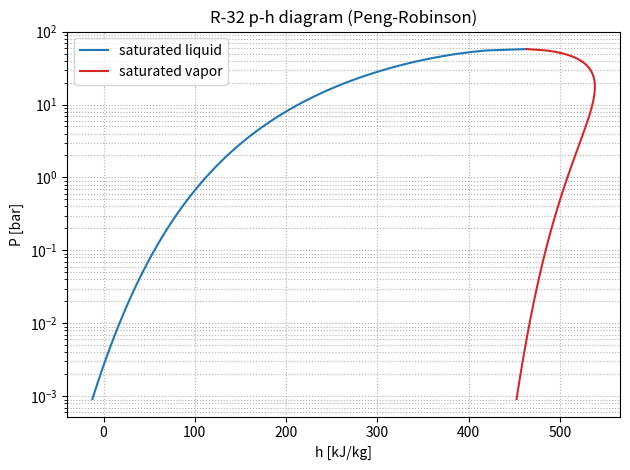
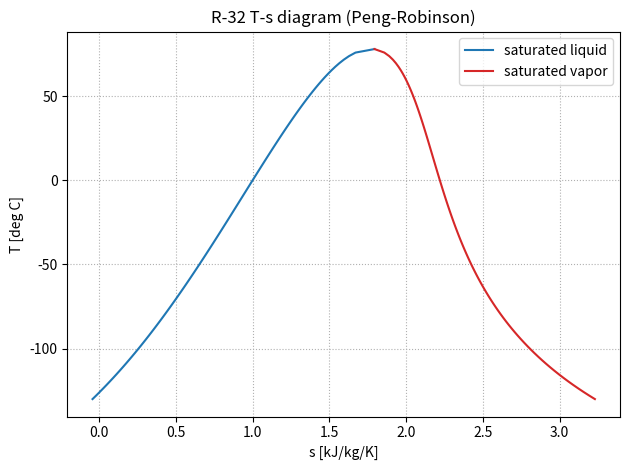

Source code (Python) for these figures, in order:
"""
This code generates the p-H diagram based on the Peng-Robinson equation
of state per the IDAES property package cubic EOS convention.

The model of the PR equation of state used is based on:
https://idaes-pse.readthedocs.io/en/1.8.0/user_guide/components/property_package/general/eos/cubic.html

The Shomate expressions are based on the NIST WebBook.

Author: Shilpa Narasimhan
Date Created: 07/07/2026
Support from: Claude AI, ChatGPT, and Codex (Modifications for readability)
QA/testing: Shilpa Narasimhan

Context breadcrumb:
    This script estimates a saturated p-H diagram for R-32 using:
        1. Ambrose-Walton saturation pressure correlation.
        2. Peng-Robinson cubic EOS departure enthalpy.
        3. Shomate ideal-gas heat-capacity integration.
        4. IIR enthalpy reference: saturated liquid at 0 deg C has h = 200 kJ/kg.
"""

import numpy as np
import matplotlib.pyplot as plt


# =============================================================================
# Pure-component constants
# =============================================================================

R = 8.314  # J/mol/K, universal gas constant

Tc = 351.3  # K
Pc = 57.82e5  # Pa
MW = 52.023  # kg/kmol, numerically equivalent to g/mol

omega_ref = 0.2769  # REFPROP acentric factor reference


# =============================================================================
# VLE data from Linde datasheet
# =============================================================================

linde = [
    (-130, 0.001312),
    (-110, 0.014525),
    (-90, 0.07556),
    (-70, 0.36067),
    (-50, 1.014),
    (-30, 2.7344),
    (-10, 5.8263),
    (0, 8.131),
    (10, 10.065),
    (20, 14.746),
    (30, 19.275),
    (40, 24.783),
    (50, 31.412),
    (58, 37.635),
    (62, 41.089),
    (66, 44.793),
    (70, 48.768),
    (74, 53.046),
    (76, 55.315),
    (78, 57.697),
]


# =============================================================================
# Acentric factor estimate from Linde data near Tr = 0.7
# =============================================================================

T_r_target = 0.7
T_target = T_r_target * Tc  # K

# Tr = 0.7 corresponds to:
# T_target = 245.91 K = -27.24 deg C
#
# The Linde datasheet does not have a point exactly at -27.24 deg C.
# This pressure uses the nearby -28 deg C value noted by Shilpa.
P_target = 2.9675e5  # Pa

P_r_target = P_target / Pc
omega_act = -np.log10(P_r_target) - 1.0

# Choose which acentric factor to use.
# Use omega_act if intentionally matching the Linde-derived estimate.
# Use omega_ref if intentionally matching REFPROP.
omega = omega_act


# =============================================================================
# Saturation pressure from Ambrose-Walton
# =============================================================================

def saturation_pressure(T):
    """
    Return saturation pressure from the Ambrose-Walton correlation.

    Parameters
    ----------
    T : float
        Temperature in K.

    Returns
    -------
    float
        Saturation pressure in Pa.

    Notes
    -----
    The correlation uses critical properties and the acentric factor.
    """
    Tr = T / Tc
    tau = 1.0 - Tr

    f0 = (
        -5.97616 * tau
        + 1.29874 * tau**1.5
        - 0.60394 * tau**2.5
        - 1.06841 * tau**5
    ) / Tr

    f1 = (
        -5.03365 * tau
        + 1.11505 * tau**1.5
        - 5.41217 * tau**2.5
        - 7.46628 * tau**5
    ) / Tr

    f2 = (
        -0.64771 * tau
        + 2.41539 * tau**1.5
        - 4.26979 * tau**2.5
        + 3.25259 * tau**5
    ) / Tr

    return Pc * np.exp(f0 + omega * f1 + omega**2 * f2)


# =============================================================================
# Temperature grid and saturation pressure check
# =============================================================================

T_max = 78 + 273.15  # K
Tmin = -130.0 + 273.15  # K

T_grid = np.linspace(Tmin, T_max, 100)
P_sat = np.array([saturation_pressure(T) for T in T_grid])

print(f"{'T[C]':>6}{'Linde[bar]':>12}{'Model[bar]':>12}{'error[%]':>10}")

errors = []

for T_C, P_linde in linde:
    P_model = saturation_pressure(T_C + 273.15) / 1e5
    err = 100.0 * (P_model - P_linde) / P_linde
    errors.append(err)
    print(f"{T_C:6}{P_linde:12.4f}{P_model:12.4f}{err:10.2f}")

errors = np.array(errors)

print(
    f"\nMAPE = {np.mean(np.abs(errors)):.2f}%"
    f"   max|err| = {np.max(np.abs(errors)):.2f}%"
)


# =============================================================================
# Peng-Robinson EOS parameters
# =============================================================================

u = 2.0
w = -1.0

Omega_A = 0.45724
Omega_B = 0.0778

kappa = 0.37464 + 1.54226 * omega - 0.26992 * omega**2

b = Omega_B * R * Tc / Pc


def alpha_pr(T):
    """
    Return Peng-Robinson alpha(T).

    Parameters
    ----------
    T : float
        Temperature in K.

    Returns
    -------
    float
        Dimensionless alpha function.
    """
    Tr = T / Tc
    return (1.0 + kappa * (1.0 - np.sqrt(Tr)))**2


def a_param(T):
    """
    Return Peng-Robinson attraction parameter a(T).

    Parameters
    ----------
    T : float
        Temperature in K.

    Returns
    -------
    float
        Peng-Robinson attraction parameter in Pa m^6/mol^2.
    """
    return Omega_A * R**2 * Tc**2 * alpha_pr(T) / Pc


def dadT(T):
    """
    Return derivative da/dT for Peng-Robinson a(T).

    Parameters
    ----------
    T : float
        Temperature in K.

    Returns
    -------
    float
        Temperature derivative of a(T).
    """
    Tr = T / Tc

    return (
        Omega_A
        * R**2
        * Tc**2
        / Pc
        * (
            -kappa
            * (1.0 + kappa * (1.0 - np.sqrt(Tr)))
            / (Tc * np.sqrt(Tr))
        )
    )


# =============================================================================
# Shomate ideal-gas heat capacity
# =============================================================================

A_shomate = -6.098682
B_shomate = 179.22
C_shomate = -122.3682
D_shomate = 32.30207
E_shomate = 0.491361


def Cp_ideal(T):
    """
    Return ideal-gas heat capacity from the Shomate expression.

    Parameters
    ----------
    T : float
        Temperature in K.

    Returns
    -------
    float
        Ideal-gas heat capacity in J/mol/K.

    Notes
    -----
    The Shomate variable is t = T/1000.
    """
    t = T / 1000.0

    return (
        A_shomate
        + B_shomate * t
        + C_shomate * t**2
        + D_shomate * t**3
        + E_shomate / t**2
    )


def int_shomate(T):
    """
    Return the indefinite integral of the Shomate Cp expression.

    Parameters
    ----------
    T : float
        Temperature in K.

    Returns
    -------
    float
        Integrated ideal-gas enthalpy expression in J/mol.

    Notes
    -----
    The integration constant is omitted because only enthalpy differences
    are used.
    """
    return (
        A_shomate * T
        + 0.5e-3 * B_shomate * T**2
        + (1.0 / 3.0) * 1e-6 * C_shomate * T**3
        + 0.25e-9 * D_shomate * T**4
        - 1e6 * E_shomate / T
    )


def h_ideal(T):
    """
    Return ideal-gas enthalpy change from 273.15 K to T.

    Parameters
    ----------
    T : float
        Temperature in K.

    Returns
    -------
    float
        Ideal-gas enthalpy change in J/mol.

    Notes
    -----
    The 273.15 K reference is used because the final enthalpy offset is set
    to the IIR convention: saturated liquid at 0 deg C has h = 200 kJ/kg.
    """
    return int_shomate(T) - int_shomate(273.15)


# =============================================================================
# PR compressibility roots and departure enthalpy
# =============================================================================

def z_roots(T, P):
    """
    Return real vapor/liquid compressibility roots for the cubic EOS.

    Parameters
    ----------
    T : float
        Temperature in K.
    P : float
        Pressure in Pa.

    Returns
    -------
    tuple
        roots, A, B where:
            roots : list[float]
                Real compressibility roots greater than B.
            A : float
                Dimensionless PR attraction parameter.
            B : float
                Dimensionless PR co-volume parameter.
    """
    a = a_param(T)

    A = a * P / (R**2 * T**2)
    B = b * P / (R * T)

    coefficients = [
        1.0,
        -(1.0 + B - u * B),
        A - u * B - (u - w) * B**2,
        -(A * B + w * B**2 + w * B**3),
    ]

    roots_raw = np.roots(coefficients)

    roots = sorted(
        root.real
        for root in roots_raw
        if abs(root.imag) < 1e-9 and root.real > B
    )

    if not roots:
        raise ValueError(
            f"No valid real Z roots found at T = {T:.6g} K, P = {P:.6g} Pa."
        )

    return roots, A, B


def dh_dep(T, P, phase):
    """
    Return Peng-Robinson departure enthalpy.

    Parameters
    ----------
    T : float
        Temperature in K.
    P : float
        Pressure in Pa.
    phase : str
        Either "liquid" or "vapor".

    Returns
    -------
    float
        Departure enthalpy in J/mol.
    """
    a = a_param(T)
    da = dadT(T)

    roots, A, B = z_roots(T, P)

    if phase == "vapor":
        Z = roots[-1]
    elif phase == "liquid":
        Z = roots[0]
    else:
        raise ValueError("phase must be either 'liquid' or 'vapor'.")

    s = np.sqrt(u**2 - 4.0 * w)

    log_argument = (
        (2.0 * Z + B * (u + s))
        / (2.0 * Z + B * (u - s))
    )

    return (
        R * T * (Z - 1.0)
        + (T * da - a)
        / (b * s)
        * np.log(log_argument)
    )


def h_mass(T, P, phase):
    """
    Return total specific enthalpy from ideal and departure contributions.

    Parameters
    ----------
    T : float
        Temperature in K.
    P : float
        Pressure in Pa.
    phase : str
        Either "liquid" or "vapor".

    Returns
    -------
    float
        Specific enthalpy in kJ/kg.

    Notes
    -----
    The numerator is J/mol. Dividing by MW in kg/kmol gives kJ/kg because
    MW is numerically equal to g/mol.
    """
    return (h_ideal(T) + dh_dep(T, P, phase)) / MW


# =============================================================================
# Shomate ideal-gas entropy integral
# =============================================================================

def int_shomate_S(T):
    """
    Return the integral of Cp_ideal/T dT for the Shomate expression.

    Parameters
    ----------
    T : float
        Temperature in K.

    Returns
    -------
    float
        Integrated ideal-gas entropy expression in J/mol/K.

    Notes
    -----
    The Shomate variable is t = T/1000. Because dT/T = dt/t, the integral is
    A*ln(t) + B*t + C*t**2/2 + D*t**3/3 - E/(2*t**2). The integration constant
    is omitted because only entropy differences are used.
    """
    t = T / 1000.0

    return (
        A_shomate * np.log(t)
        + B_shomate * t
        + C_shomate * t**2 / 2.0
        + D_shomate * t**3 / 3.0
        - E_shomate / (2.0 * t**2)
    )


def s_ideal(T, P):
    """
    Return ideal-gas entropy change relative to 273.15 K and 1 bar.

    Parameters
    ----------
    T : float
        Temperature in K.
    P : float
        Pressure in Pa.

    Returns
    -------
    float
        Ideal-gas entropy change in J/mol/K.

    Notes
    -----
    Unlike enthalpy, ideal-gas entropy depends on pressure through the
    -R*ln(P/P_ref) term. P_ref = 1 bar; that choice only shifts a constant,
    which is absorbed by the IIR entropy offset.
    """
    return (int_shomate_S(T) - int_shomate_S(273.15)) - R * np.log(P / 1e5)


# =============================================================================
# PR departure entropy
# =============================================================================

def ds_dep(T, P, phase):
    """
    Return Peng-Robinson departure entropy.

    Parameters
    ----------
    T : float
        Temperature in K.
    P : float
        Pressure in Pa.
    phase : str
        Either "liquid" or "vapor".

    Returns
    -------
    float
        Departure entropy in J/mol/K.

    Notes
    -----
    Alignment with Poling Table 6-3 (entropy row). Table 6-3 lists the departure
    (using the sign convention F_d = F_ig - F) as:

        (S_ig - S)/R = [(dTheta/dT) / (R*sqrt(delta**2 - 4*eps))] * ln(RATIO_V)
                       - ln[Z*(1 - b/V)]

    with the PR mapping  Theta = a,  dTheta/dT = da/dT,  delta = u*b,
    eps = w*b**2, so sqrt(delta**2 - 4*eps) = b*sqrt(u**2 - 4*w) = b*s, and
    RATIO_V = (2V + delta - b*s) / (2V + delta + b*s).

    Steps to reach the expression coded below:
        1. Multiply by R and negate to convert (S_ig - S) -> (S - S_ig).
        2. Negating flips the log ratio to (2V + delta + b*s)/(2V + delta - b*s).
        3. Convert V -> Z using V = Z*R*T/P and b = B*R*T/P; the R*T/P factor
           cancels in the ratio, giving (2Z + B*(u + s)) / (2Z + B*(u - s)).
        4. Z*(1 - b/V) = Z - B, so -ln[Z*(1 - b/V)] -> +R*ln(Z - B).

    Result:
        S - S_ig = R*ln(Z - B) + (da/dT)/(b*s) * ln[(2Z + B(u+s))/(2Z + B(u-s))]

    which is coded below. The -R*ln(P/P_ref) pressure term is carried in
    s_ideal, consistent with Table 6-1's F_d = F_ig(T, P) - F(T, P) definition
    (ideal gas evaluated at the same T and P).
    """
    da = dadT(T)

    roots, A, B = z_roots(T, P)

    if phase == "vapor":
        Z = roots[-1]
    elif phase == "liquid":
        Z = roots[0]
    else:
        raise ValueError("phase must be either 'liquid' or 'vapor'.")

    s = np.sqrt(u**2 - 4.0 * w)

    log_argument = (
        (2.0 * Z + B * (u + s))
        / (2.0 * Z + B * (u - s))
    )

    return (
        R * np.log(Z - B)
        + da
        / (b * s)
        * np.log(log_argument)
    )


def s_mass(T, P, phase):
    """
    Return total specific entropy from ideal and departure contributions.

    Parameters
    ----------
    T : float
        Temperature in K.
    P : float
        Pressure in Pa.
    phase : str
        Either "liquid" or "vapor".

    Returns
    -------
    float
        Specific entropy in kJ/kg/K.

    Notes
    -----
    The numerator is J/mol/K. Dividing by MW in kg/kmol gives kJ/kg/K because
    MW is numerically equal to g/mol.
    """
    return (s_ideal(T, P) + ds_dep(T, P, phase)) / MW


# =============================================================================
# Apply IIR enthalpy reference and generate saturated p-H data
# =============================================================================

T0 = 273.15
P0 = saturation_pressure(T0)

h_offset = 200.0 - h_mass(T0, P0, "liquid")

hf = np.array(
    [
        h_mass(T, saturation_pressure(T), "liquid") + h_offset
        for T in T_grid
    ]
)

hg = np.array(
    [
        h_mass(T, saturation_pressure(T), "vapor") + h_offset
        for T in T_grid
    ]
)

Pd = P_sat / 1e5


# =============================================================================
# Apply IIR entropy reference and generate saturated T-s data
# =============================================================================

s_offset = 1.0 - s_mass(T0, P0, "liquid")

sf = np.array(
    [
        s_mass(T, saturation_pressure(T), "liquid") + s_offset
        for T in T_grid
    ]
)

sg = np.array(
    [
        s_mass(T, saturation_pressure(T), "vapor") + s_offset
        for T in T_grid
    ]
)

Ts = T_grid - 273.15  # deg C

# =============================================================================
# Plot p-H diagram
# =============================================================================

plt.figure()
plt.plot(hf, Pd, "tab:blue", label="saturated liquid")
plt.plot(hg, Pd, "tab:red", label="saturated vapor")
plt.yscale("log")
plt.xlabel("h [kJ/kg]")
plt.ylabel("P [bar]")
plt.title("R-32 p-h diagram (Peng-Robinson)")
plt.legend()
plt.grid(True, which="both", ls=":")
plt.tight_layout()
plt.show()




# =============================================================================
# Plot T-s diagram
# =============================================================================

plt.figure()
plt.plot(sf, Ts, "tab:blue", label="saturated liquid")
plt.plot(sg, Ts, "tab:red", label="saturated vapor")
plt.xlabel("s [kJ/kg/K]")
plt.ylabel("T [deg C]")
plt.title("R-32 T-s diagram (Peng-Robinson)")
plt.legend()
plt.grid(True, ls=":")
plt.tight_layout()
plt.show()
